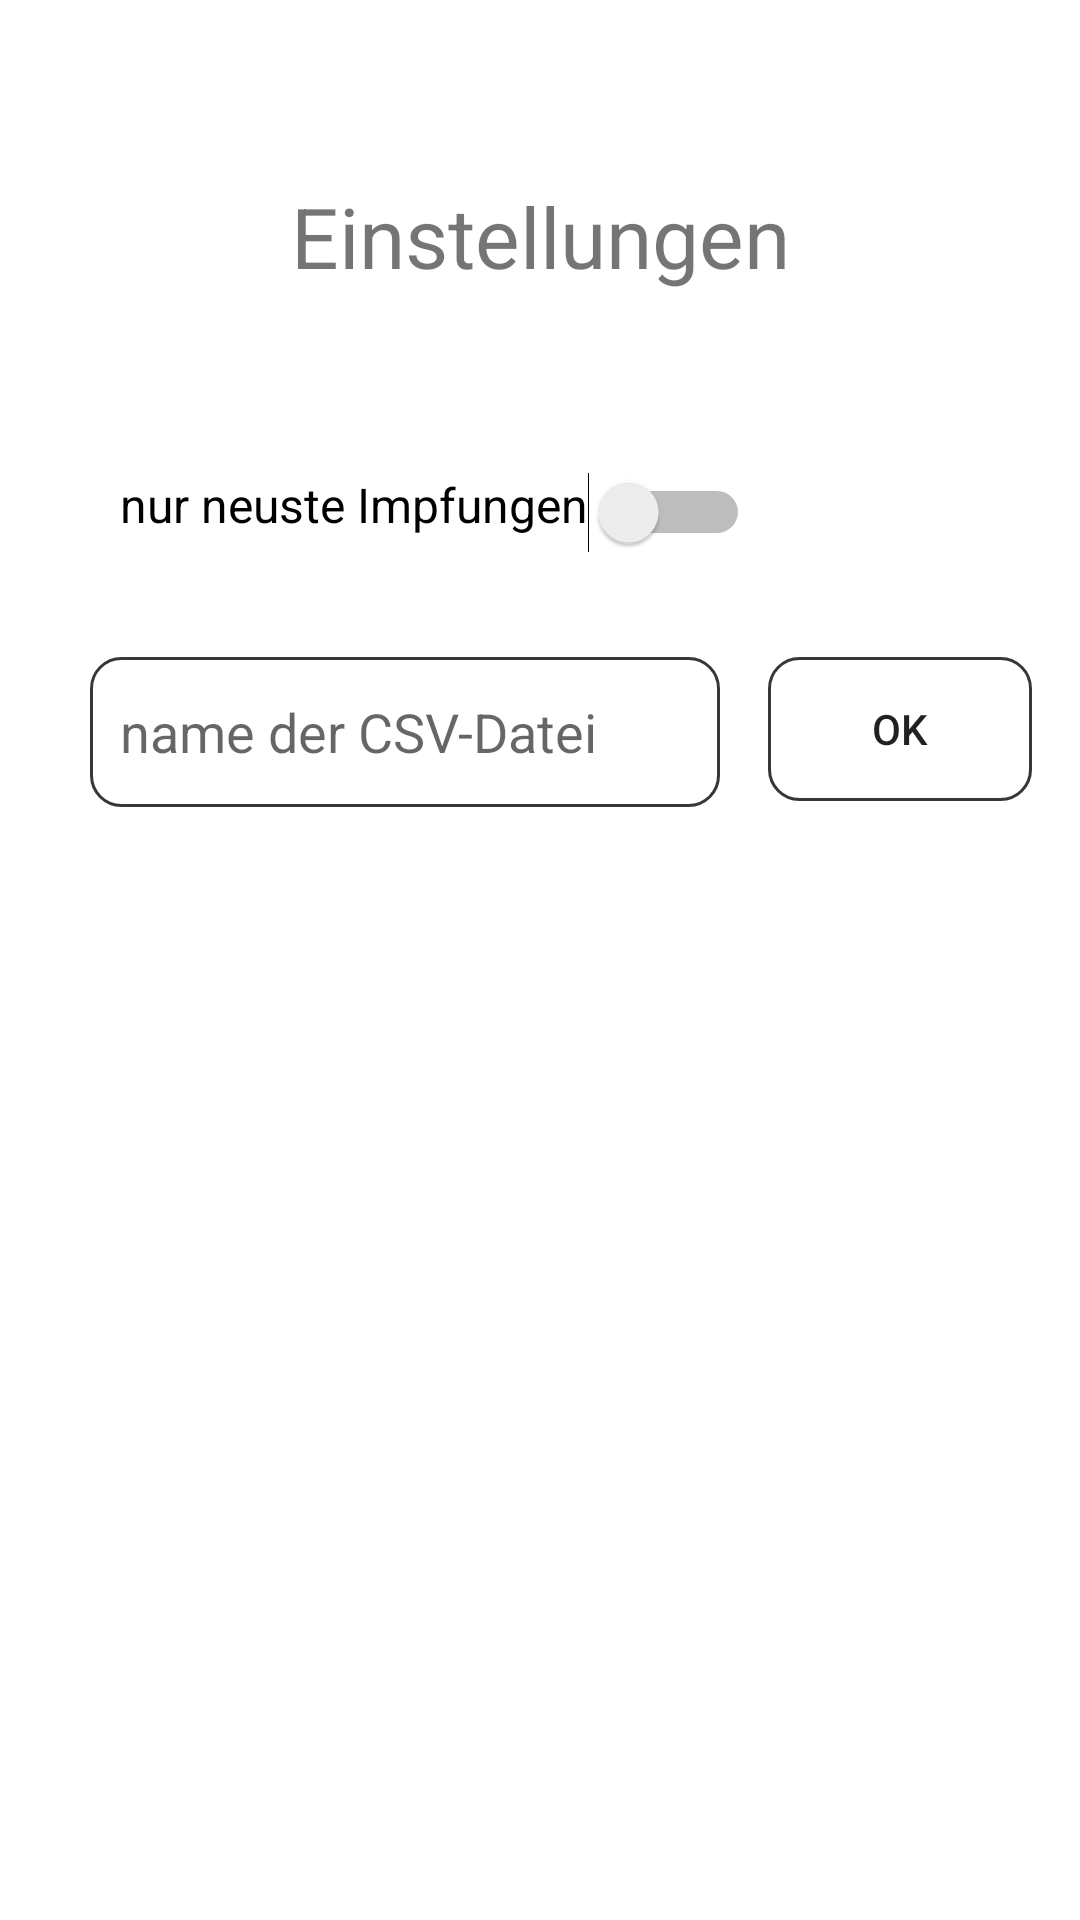

Layout XML and referenced resources for this Android screen:
<!-- AndroidManifest.xml: application theme Theme.MyVaccReg -->
<!-- res/layout/fragment_settings.xml -->
<?xml version="1.0" encoding="utf-8"?>
<androidx.constraintlayout.widget.ConstraintLayout xmlns:android="http://schemas.android.com/apk/res/android"
    xmlns:app="http://schemas.android.com/apk/res-auto"
    xmlns:tools="http://schemas.android.com/tools"
    android:layout_width="match_parent"
    android:layout_height="match_parent"
    tools:context=".settings.SettingsFragment">

    <TextView
        android:id="@+id/textView6"
        android:layout_width="wrap_content"
        android:layout_height="wrap_content"
        android:layout_marginTop="60dp"
        android:text="Einstellungen"
        android:textSize="28sp"
        app:layout_constraintEnd_toEndOf="parent"
        app:layout_constraintStart_toStartOf="parent"
        app:layout_constraintTop_toTopOf="parent" />

    <Switch
        android:id="@+id/showNewestVaccSwitch"
        android:layout_width="wrap_content"
        android:layout_height="wrap_content"
        android:layout_marginStart="30dp"
        android:layout_marginTop="50dp"
        android:gravity="left"
        android:padding="10dp"
        android:text="nur neuste Impfungen"
        android:textSize="16sp"
        app:layout_constraintStart_toStartOf="parent"
        app:layout_constraintTop_toBottomOf="@+id/textView6"
        tools:ignore="UseSwitchCompatOrMaterialXml" />

    <EditText
        android:id="@+id/editCsvName"
        android:layout_width="wrap_content"
        android:layout_height="50dp"
        android:layout_marginStart="30dp"
        android:layout_marginTop="30dp"
        android:ems="10"
        android:inputType="textPersonName"
        android:paddingStart="10dp"
        android:hint="name der CSV-Datei"
        android:background="@drawable/custom_edittext"
        app:layout_constraintStart_toStartOf="parent"
        app:layout_constraintTop_toBottomOf="@+id/showNewestVaccSwitch" />

    <Button
        android:id="@+id/csvNameSaveButton"
        android:layout_width="wrap_content"
        android:layout_height="wrap_content"
        android:layout_marginStart="30dp"
        android:layout_marginTop="30dp"
        android:layout_marginEnd="30dp"
        android:background="@drawable/custom_button"
        android:text="OK"
        app:layout_constraintEnd_toEndOf="parent"
        app:layout_constraintStart_toEndOf="@+id/editCsvName"
        app:layout_constraintTop_toBottomOf="@+id/showNewestVaccSwitch" />


</androidx.constraintlayout.widget.ConstraintLayout>
<!-- resources referenced by this layout -->
<resources>
  <!-- drawable custom_button (drawable) -->
  <?xml version="1.0" encoding="utf-8"?>
  <selector xmlns:android="http://schemas.android.com/apk/res/android">
  
      <item android:state_enabled="true">
          <shape android:shape="rectangle">
              <corners android:radius="10dp"/>
              <stroke android:color="#373737" android:width="1dp"/>
          </shape>
      </item>
  
  </selector>
  <!-- drawable custom_edittext (drawable) -->
  <?xml version="1.0" encoding="utf-8"?>
  <selector xmlns:android="http://schemas.android.com/apk/res/android">
  
      <item android:state_enabled="true" android:state_focused="true">
          <shape android:shape="rectangle">
              <corners android:radius="10dp"/>
              <stroke android:color="@color/myVaccApp_text_green" android:width="1dp"/>
          </shape>
      </item>
  
      <item android:state_enabled="true">
          <shape android:shape="rectangle">
              <corners android:radius="10dp"/>
              <stroke android:color="#373737" android:width="1dp"/>
          </shape>
      </item>
  
  </selector>
  <style name="Theme.MyVaccReg" parent="Theme.MaterialComponents.DayNight.NoActionBar">
          
          <item name="colorPrimary">@color/purple_500</item>
          <item name="colorPrimaryVariant">@color/purple_700</item>
          <item name="colorOnPrimary">@color/white</item>
          
          <item name="colorSecondary">@color/teal_200</item>
          <item name="colorSecondaryVariant">@color/teal_700</item>
          <item name="colorOnSecondary">@color/black</item>
          
          <item name="android:statusBarColor" tools:targetApi="l">?attr/colorPrimaryVariant</item>
          
      </style>
  <color name="myVaccApp_text_green">#2196F3</color>
  <color name="purple_500">#FF6200EE</color>
  <color name="purple_700">#FF3700B3</color>
  <color name="white">#FFFFFFFF</color>
  <color name="teal_200">#FF03DAC5</color>
  <color name="teal_700">#FF018786</color>
  <color name="black">#FF000000</color>
</resources>
